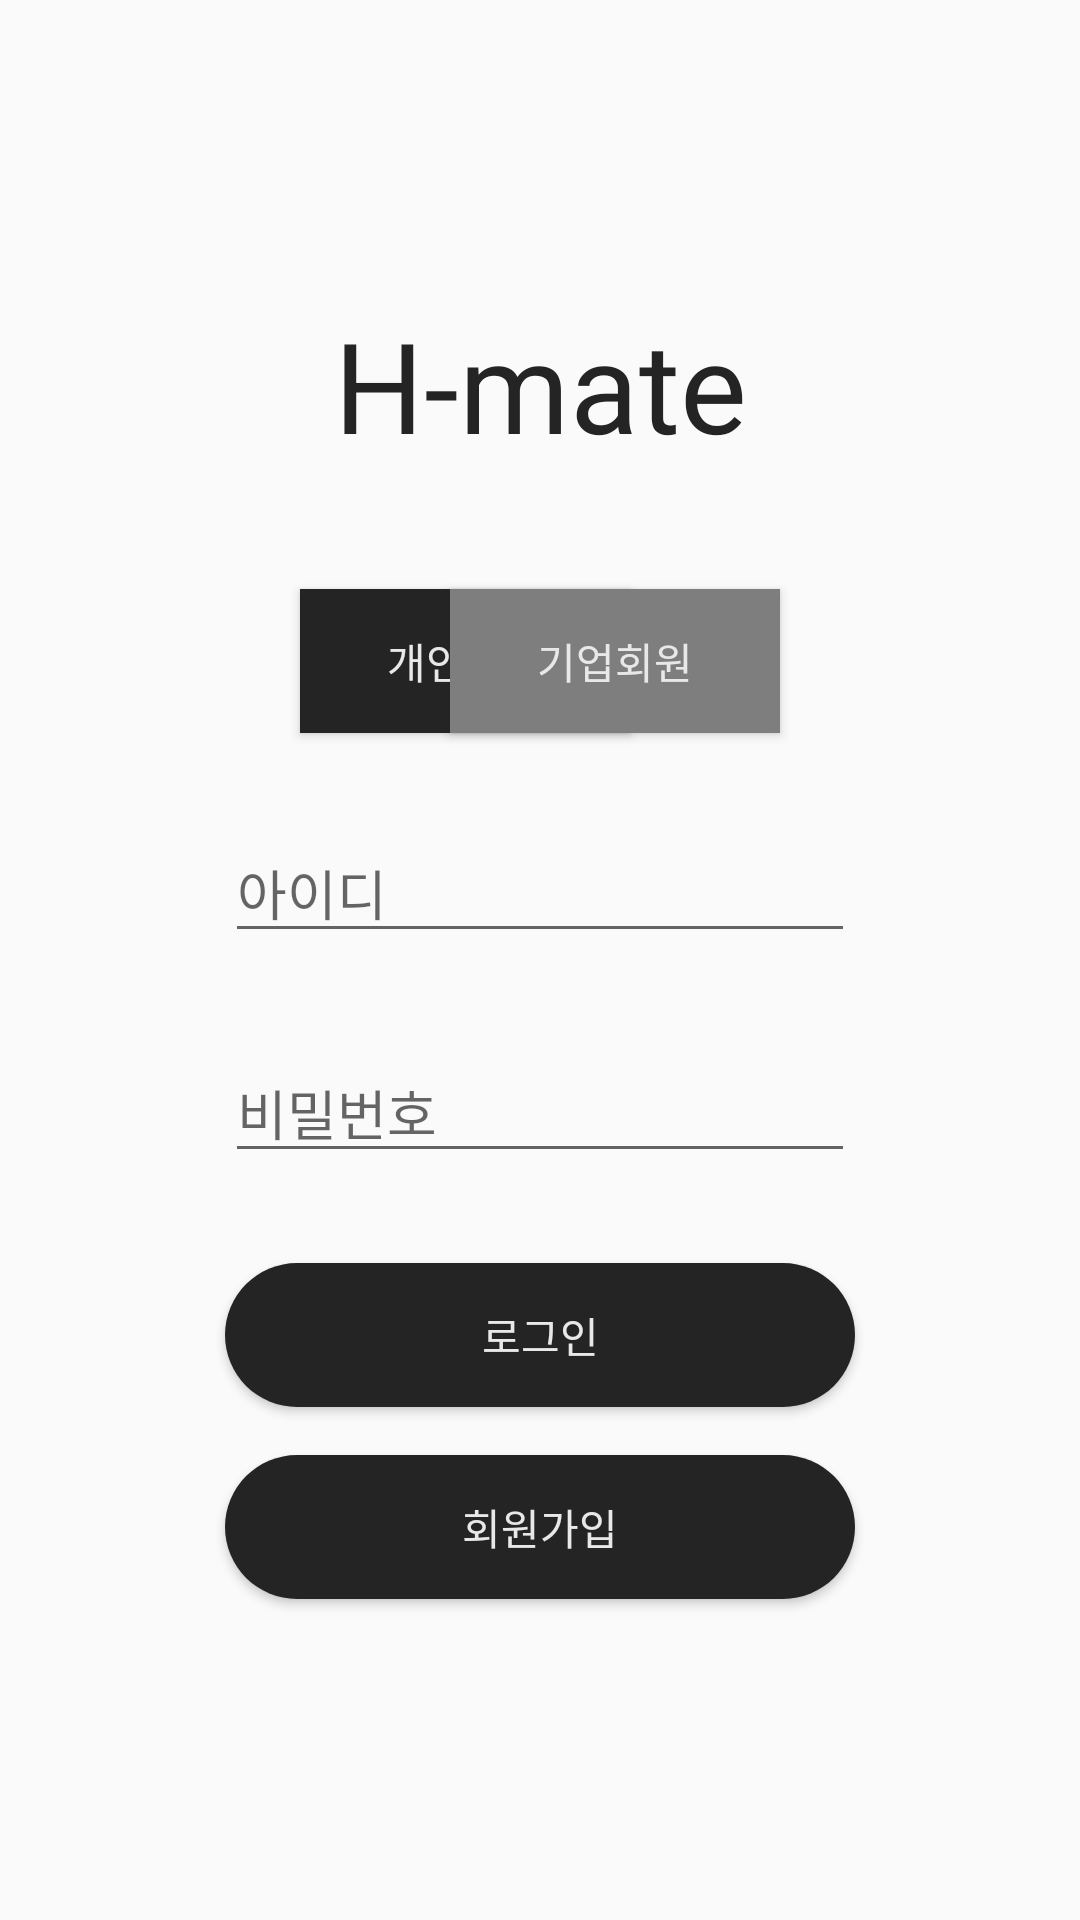

Android layout source for this screen:
<!-- AndroidManifest.xml: application theme AppTheme -->
<!-- res/layout/activity_login_company.xml -->
<?xml version="1.0" encoding="utf-8"?>
<androidx.constraintlayout.widget.ConstraintLayout xmlns:android="http://schemas.android.com/apk/res/android"
    xmlns:app="http://schemas.android.com/apk/res-auto"
    xmlns:tools="http://schemas.android.com/tools"
    android:layout_width="match_parent"
    android:layout_height="match_parent"
    tools:context=".LoginActivity">

    <TextView
        android:id="@+id/textView"
        android:layout_width="wrap_content"
        android:layout_height="wrap_content"
        android:layout_marginStart="8dp"
        android:layout_marginLeft="8dp"
        android:layout_marginTop="100dp"
        android:layout_marginEnd="8dp"
        android:layout_marginRight="8dp"
        android:fontFamily="@font/jalnan"
        android:text="H-mate"
        android:textColor="#242424"
        android:textSize="42sp"
        app:layout_constraintEnd_toEndOf="parent"
        app:layout_constraintStart_toStartOf="parent"
        app:layout_constraintTop_toTopOf="parent" />

    <Button
        android:id="@+id/btn_person"
        android:layout_width="110dp"
        android:layout_height="wrap_content"
        android:layout_marginStart="100dp"
        android:layout_marginLeft="100dp"
        android:layout_marginTop="40dp"
        android:text="개인회원"
        android:textColor="#E8E8E8"
        android:background="@drawable/color_change2"
        app:layout_constraintStart_toStartOf="parent"
        app:layout_constraintTop_toBottomOf="@+id/textView" />

    <Button
        android:id="@+id/btn_company"
        android:layout_width="110dp"
        android:layout_height="wrap_content"
        android:layout_marginTop="40dp"
        android:layout_marginEnd="100dp"
        android:layout_marginRight="100dp"
        android:text="기업회원"
        android:textColor="#E8E8E8"
        android:background="#7E7E7E"
        app:layout_constraintEnd_toEndOf="parent"
        app:layout_constraintTop_toBottomOf="@+id/textView" />

    <EditText
        android:id="@+id/et_idc"
        android:layout_width="wrap_content"
        android:layout_height="wrap_content"
        android:layout_marginStart="8dp"
        android:layout_marginLeft="8dp"
        android:layout_marginTop="30dp"
        android:layout_marginEnd="8dp"
        android:layout_marginRight="8dp"
        android:ems="10"
        android:hint="아이디"
        android:inputType="textPersonName"
        app:layout_constraintEnd_toEndOf="parent"
        app:layout_constraintStart_toStartOf="parent"
        app:layout_constraintTop_toBottomOf="@+id/btn_person" />

    <EditText
        android:id="@+id/et_passc"
        android:layout_width="wrap_content"
        android:layout_height="wrap_content"
        android:layout_marginTop="30dp"
        android:ems="10"
        android:hint="비밀번호"
        android:inputType="textPassword"
        app:layout_constraintEnd_toEndOf="@+id/et_idc"
        app:layout_constraintStart_toStartOf="@+id/et_idc"
        app:layout_constraintTop_toBottomOf="@+id/et_idc" />

    <Button
        android:id="@+id/btn_loginc"
        android:layout_width="0dp"
        android:layout_height="wrap_content"
        android:layout_marginTop="30dp"
        android:background="@drawable/color_change"
        android:text="로그인"
        android:textColor="#E8E8E8"
        app:layout_constraintEnd_toEndOf="@+id/et_passc"
        app:layout_constraintStart_toStartOf="@+id/et_passc"
        app:layout_constraintTop_toBottomOf="@+id/et_passc" />

    <Button
        android:id="@+id/btn_infoc"
        android:layout_width="0dp"
        android:layout_height="wrap_content"
        android:layout_marginTop="16dp"
        android:text="회원가입"
        android:background="@drawable/color_change"
        android:textColor="#E8E8E8"
        app:layout_constraintEnd_toEndOf="@+id/btn_loginc"
        app:layout_constraintStart_toStartOf="@+id/btn_loginc"
        app:layout_constraintTop_toBottomOf="@+id/btn_loginc" />

    <ProgressBar
        android:id="@+id/progressBar"
        android:layout_width="wrap_content"
        android:layout_height="wrap_content"
        app:layout_constraintStart_toStartOf="parent"
        app:layout_constraintEnd_toEndOf="parent"
        app:layout_constraintTop_toTopOf="parent"
        app:layout_constraintBottom_toBottomOf="parent"
        android:visibility="gone"/>
    

</androidx.constraintlayout.widget.ConstraintLayout>
<!-- resources referenced by this layout -->
<resources>
  <!-- drawable color_change (drawable) -->
  <?xml version="1.0" encoding="utf-8"?>
  <selector xmlns:android="http://schemas.android.com/apk/res/android">
  <item android:state_enabled="false">
      <shape>
          <solid android:color="#242424"></solid>
          <corners android:radius="30dp"></corners>
      </shape>
  </item>
      <item android:state_pressed="true">
          <shape>
              <solid android:color="#7E7E7E"></solid>
              <corners android:radius="30dp"></corners>
          </shape>
      </item>
  </selector>
  <!-- drawable color_change2 (drawable) -->
  <?xml version="1.0" encoding="utf-8"?>
  <selector xmlns:android="http://schemas.android.com/apk/res/android">
      <item android:state_enabled="true">
          <shape>
              <solid android:color="#242424"></solid>
          </shape>
      </item>
      <item android:state_pressed="false">
          <shape>
              <solid android:color="#7E7E7E"></solid>
          </shape>
      </item>
  </selector>
  <style name="AppTheme" parent="Theme.MaterialComponents.Light.Bridge">
          
          <item name="windowActionBar">false</item>
          <item name="windowNoTitle">true</item>
      </style>
</resources>
